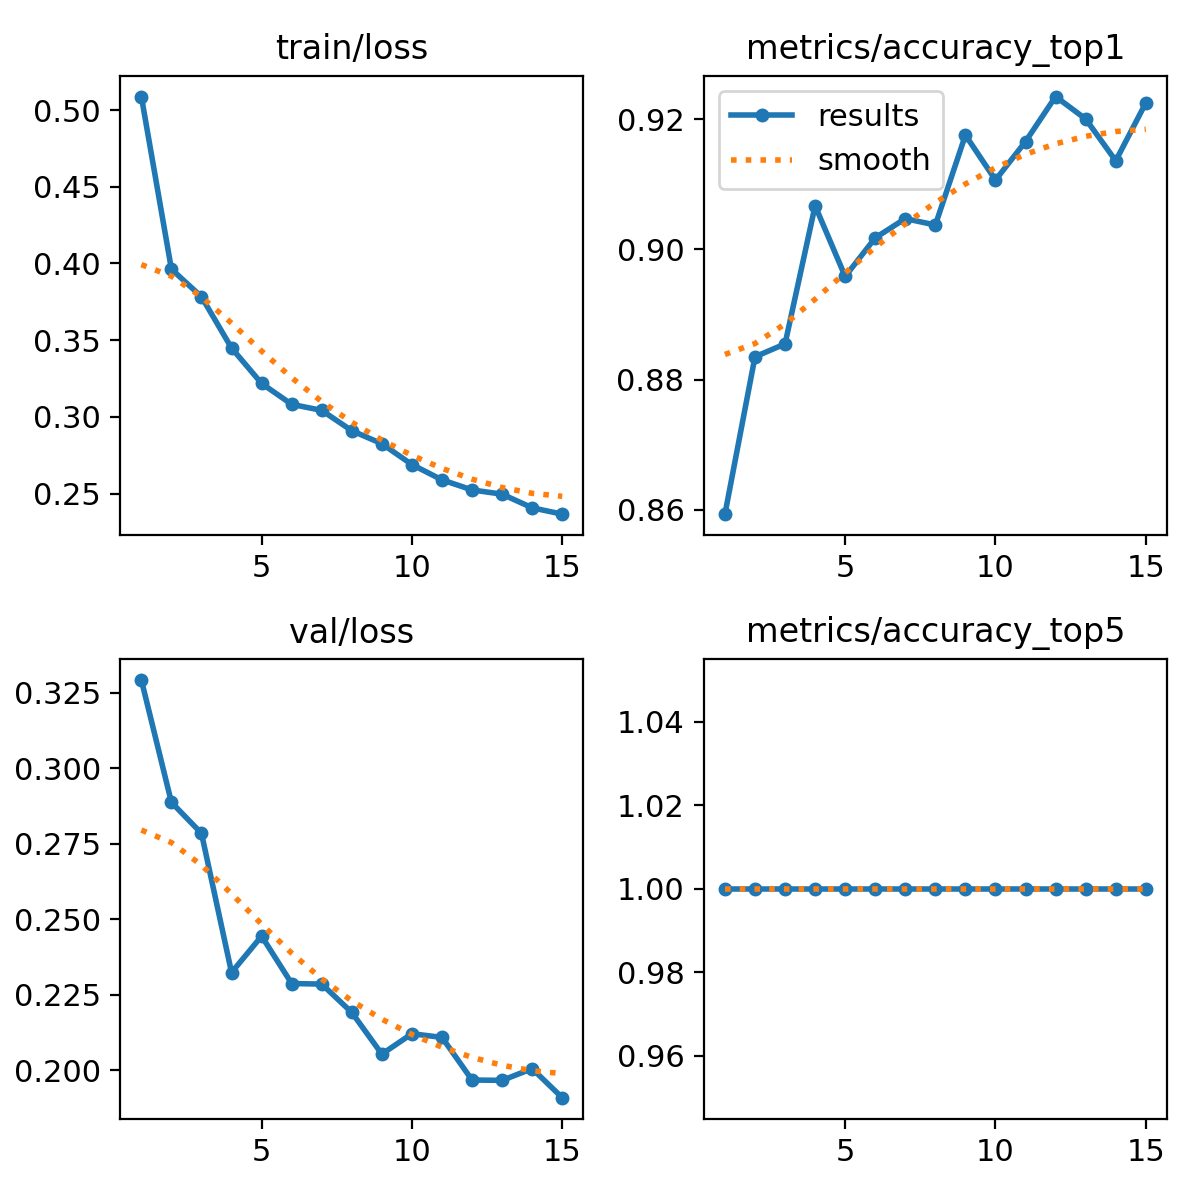

Source data for this figure (header and first rows):
epoch, time, train/loss, metrics/accuracy_top1, metrics/accuracy_top5, val/loss, lr/pg0, lr/pg1, lr/pg2
1, 45.16, 0.5088, 0.8593, 1, 0.3292, 0.0005535, 0.0005535, 0.0005535
2, 77.04, 0.3963, 0.8835, 1, 0.2887, 0.001036, 0.001036, 0.001036
3, 151.3, 0.3783, 0.8855, 1, 0.2784, 0.001445, 0.001445, 0.001445
4, 177.7, 0.3449, 0.9067, 1, 0.2324, 0.001337, 0.001337, 0.001337
5, 203.9, 0.3218, 0.8959, 1, 0.2444, 0.001227, 0.001227, 0.001227
6, 229.9, 0.3082, 0.9018, 1, 0.2287, 0.001117, 0.001117, 0.001117
7, 255.4, 0.3042, 0.9047, 1, 0.2285, 0.001007, 0.001007, 0.001007
8, 281, 0.291, 0.9038, 1, 0.2191, 0.0008968, 0.0008968, 0.0008968
9, 307, 0.2825, 0.9176, 1, 0.2053, 0.0007868, 0.0007868, 0.0007868
10, 333.1, 0.2689, 0.9107, 1, 0.2121, 0.0006768, 0.0006768, 0.0006768
11, 361.4, 0.259, 0.9166, 1, 0.2109, 0.0005668, 0.0005668, 0.0005668
12, 391.1, 0.2524, 0.9235, 1, 0.1968, 0.0004568, 0.0004568, 0.0004568
13, 421.3, 0.2496, 0.92, 1, 0.1966, 0.0003467, 0.0003467, 0.0003467
14, 450.2, 0.2407, 0.9136, 1, 0.2005, 0.0002367, 0.0002367, 0.0002367
15, 476.1, 0.2366, 0.9225, 1, 0.1909, 0.0001267, 0.0001267, 0.0001267
